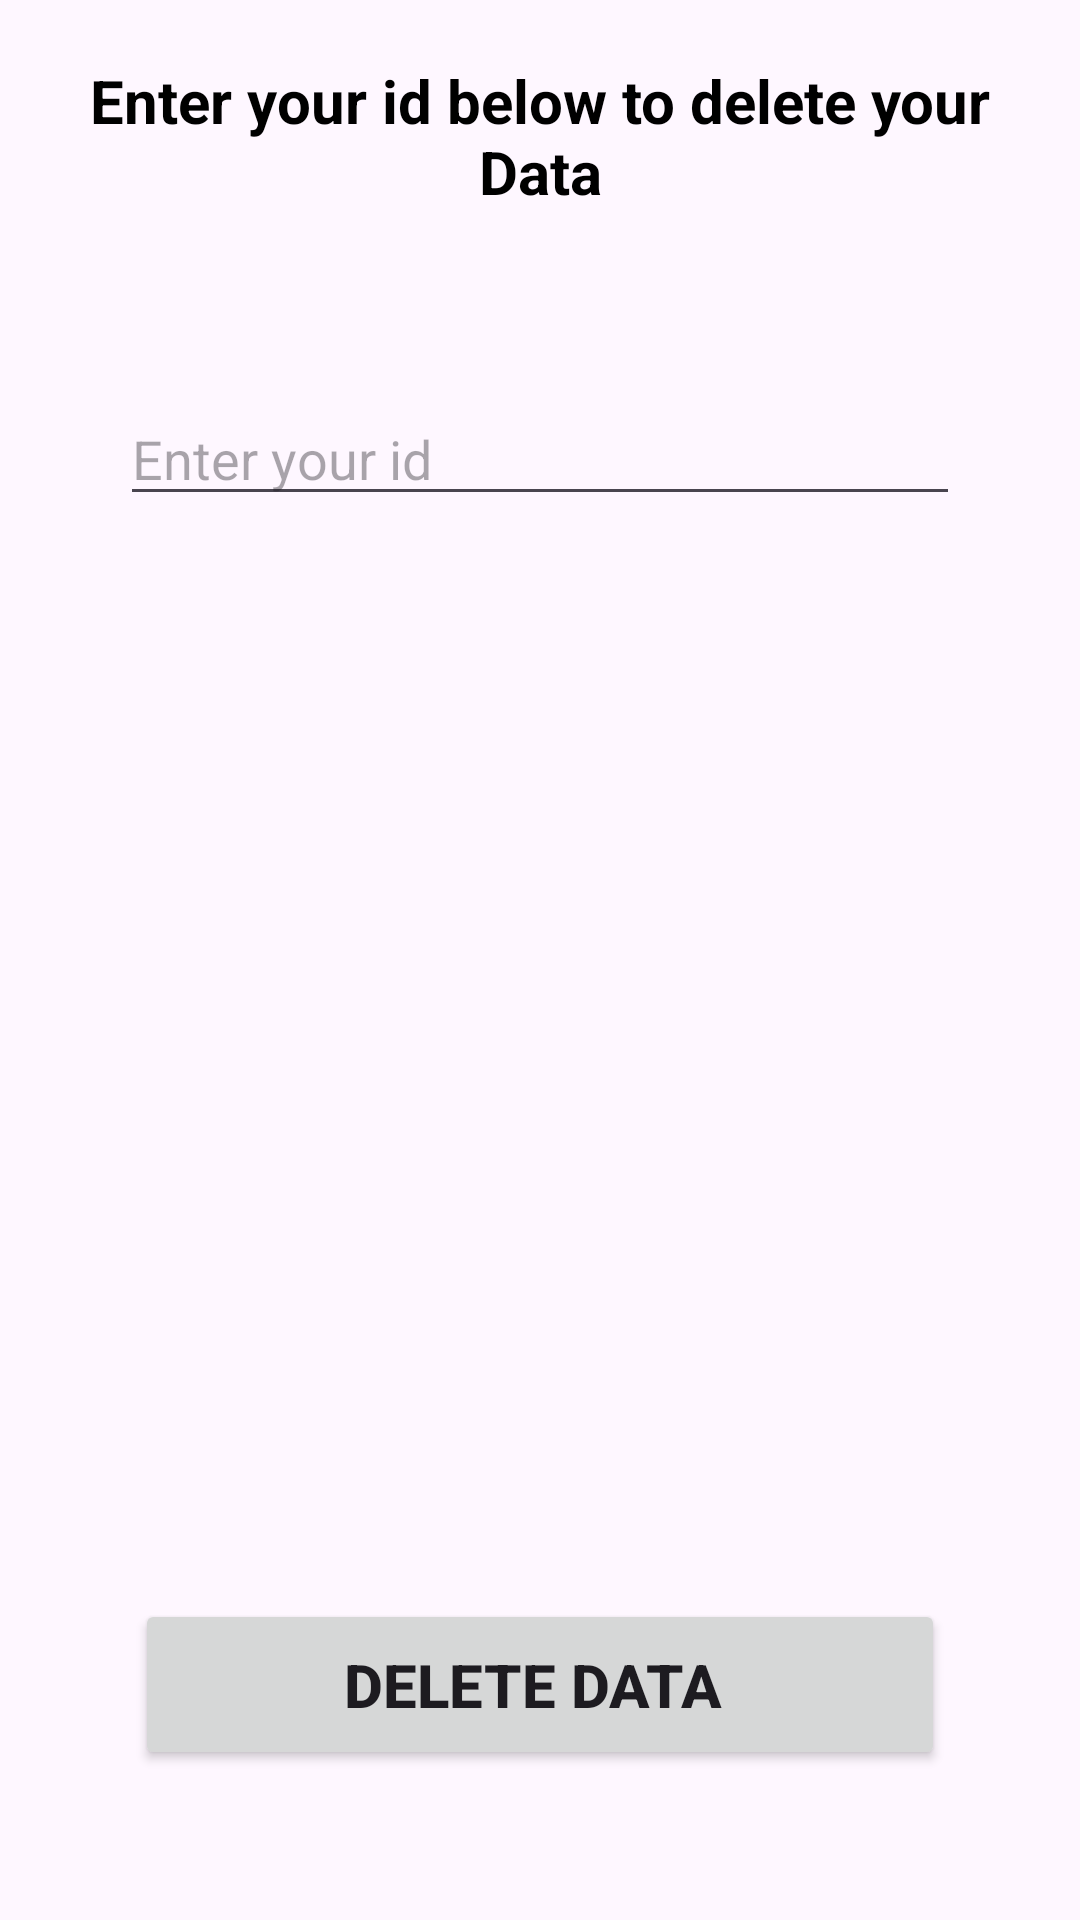

Layout XML and referenced resources for this Android screen:
<!-- AndroidManifest.xml: application theme Theme.SQLCRUDOperation -->
<!-- res/layout/activity_delete_data.xml -->
<?xml version="1.0" encoding="utf-8"?>
<RelativeLayout
    xmlns:android="http://schemas.android.com/apk/res/android"
    xmlns:app="http://schemas.android.com/apk/res-auto"
    xmlns:tools="http://schemas.android.com/tools"
    android:layout_width="match_parent"
    android:layout_height="match_parent"
    tools:context=".DeleteDataActivity">
    <TextView
        android:layout_width="match_parent"
        android:layout_height="wrap_content"
        android:text="Enter your id below to delete your Data"
        android:textAlignment="center"
        android:textSize="20dp"
        android:textColor="@color/black"
        android:textStyle="bold"
        android:id="@+id/head"
        android:layout_margin="20dp"/>
    <EditText
        android:id="@+id/deleteId"
        android:layout_below="@+id/head"
        android:layout_width="match_parent"
        android:layout_height="wrap_content"
        android:hint="Enter your id"
        android:layout_gravity="center"
        android:layout_marginTop="40dp"
        android:layout_marginHorizontal="40dp"
        />
    <Button
        android:id="@+id/deleteDataBtn"
        android:layout_width="match_parent"
        android:layout_height="wrap_content"
        android:layout_alignParentBottom="true"
        android:layout_marginHorizontal="45dp"
        android:text="Delete Data "
        android:padding="15dp"
        android:textSize="20dp"
        android:textStyle="bold"
        android:layout_marginBottom="50dp"
        />
</RelativeLayout>
<!-- resources referenced by this layout -->
<resources>
  <color name="black">#FF000000</color>
  <style name="Theme.SQLCRUDOperation" parent="Base.Theme.SQLCRUDOperation" />
  <style name="Base.Theme.SQLCRUDOperation" parent="Theme.Material3.DayNight.NoActionBar">
          
          
      </style>
</resources>
